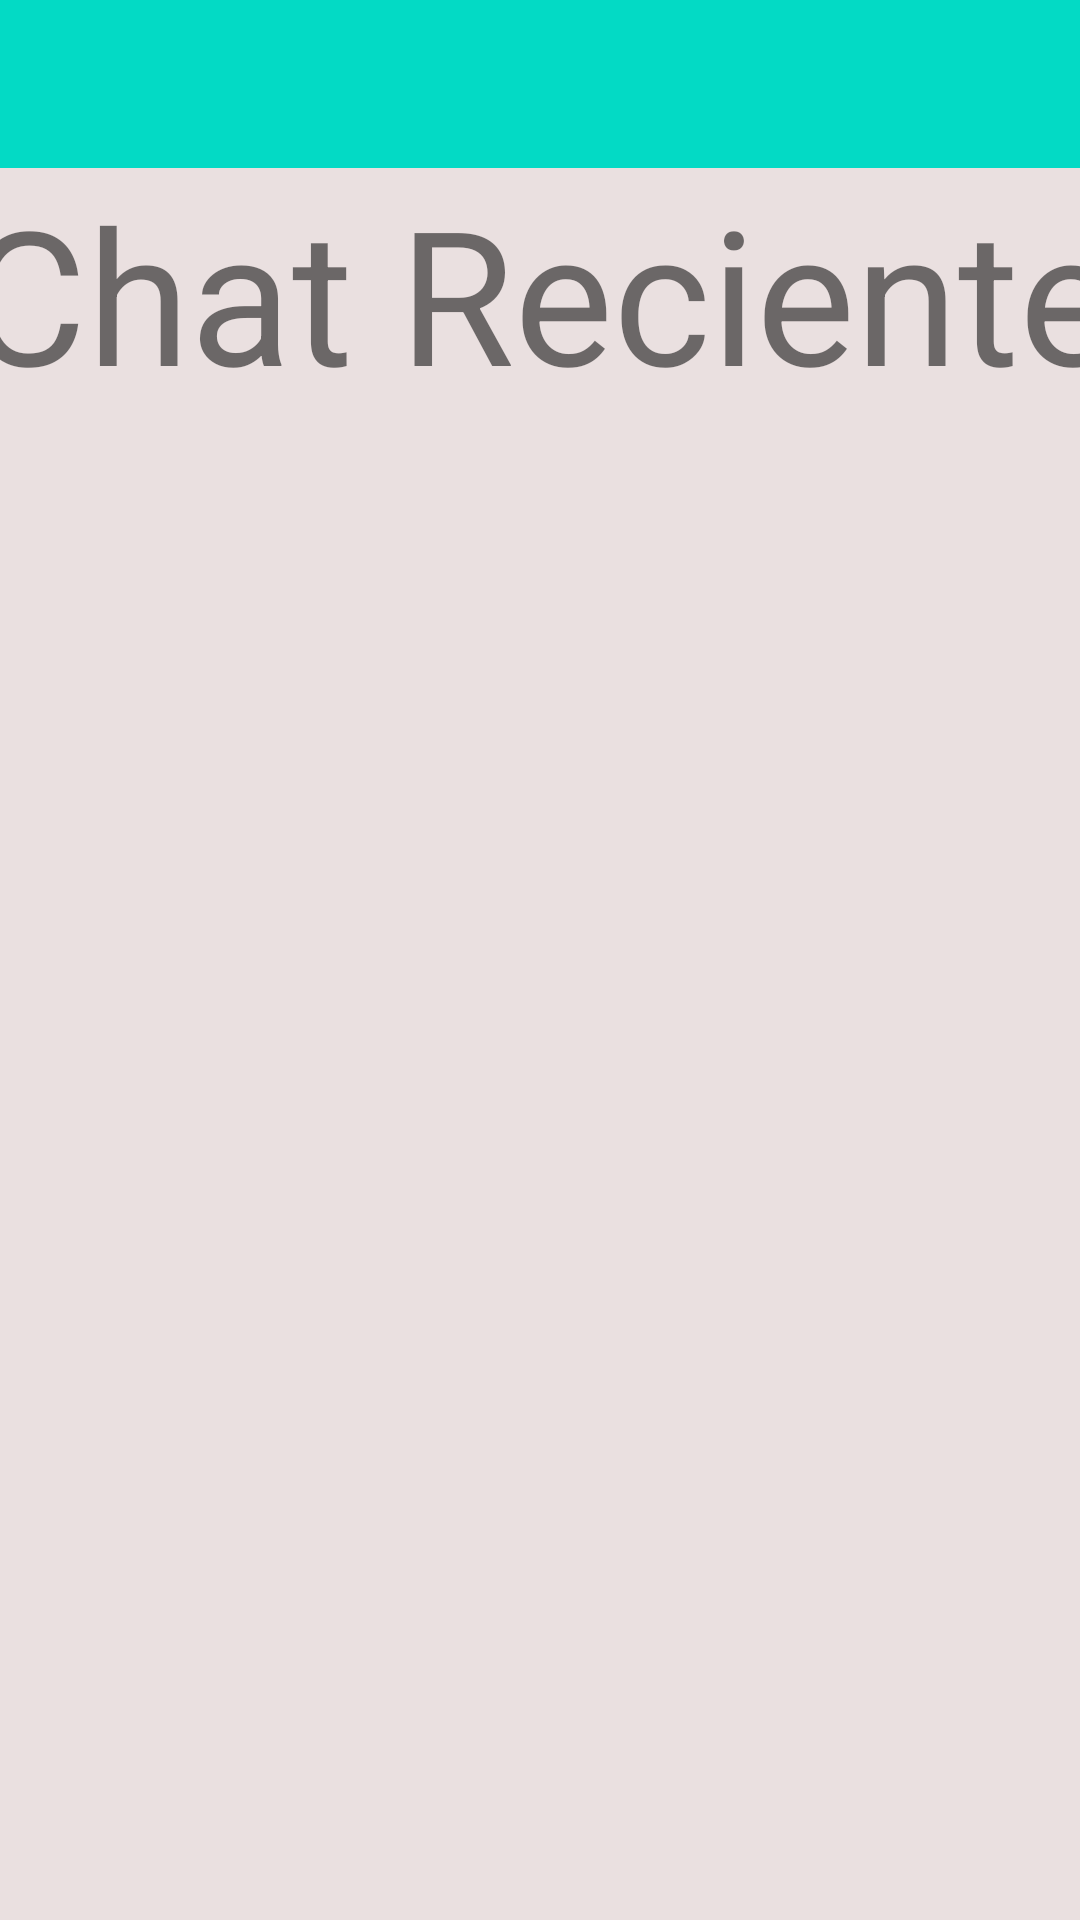

Reconstruct the res/layout file that produces this screen, plus the resources it refers to.
<!-- AndroidManifest.xml: application theme Theme.ChatDAA -->
<!-- res/layout/activity_chat_reciente.xml -->
<?xml version="1.0" encoding="utf-8"?>
<androidx.drawerlayout.widget.DrawerLayout xmlns:android="http://schemas.android.com/apk/res/android"
    xmlns:app="http://schemas.android.com/apk/res-auto"
    xmlns:tools="http://schemas.android.com/tools"
    android:id="@+id/ppi_1"
    android:layout_width="match_parent"
    android:layout_height="match_parent"
    android:background="@color/redgrey"
    tools:context=".ChatReciente">

    <androidx.constraintlayout.widget.ConstraintLayout
        android:layout_width="match_parent"
        android:layout_height="match_parent">

        <include
            android:id="@+id/include2"
            layout="@layout/toolbar"
            android:layout_width="wrap_content"
            android:layout_height="wrap_content"
            android:layout_marginBottom="87dp"
            app:layout_constraintBottom_toTopOf="@+id/list_chat_reciente"
            app:layout_constraintStart_toStartOf="parent"
            app:layout_constraintTop_toTopOf="parent" />

        <TextView
            android:id="@+id/txt_chat"
            android:layout_width="386dp"
            android:layout_height="86dp"
            android:text="@string/chat_reciente"
            android:textAlignment="center"
            app:autoSizeTextType="uniform"
            app:layout_constraintEnd_toEndOf="parent"
            app:layout_constraintStart_toStartOf="parent"
            app:layout_constraintTop_toBottomOf="@+id/include2" />

        <ListView
            android:id="@+id/list_chat_reciente"
            android:layout_width="0dp"
            android:layout_height="0dp"
            app:layout_constraintBottom_toBottomOf="parent"
            app:layout_constraintEnd_toEndOf="parent"
            app:layout_constraintStart_toStartOf="parent"
            app:layout_constraintTop_toBottomOf="@+id/include2" />

    </androidx.constraintlayout.widget.ConstraintLayout>

    <com.google.android.material.navigation.NavigationView
        android:id="@+id/nav_1"
        android:layout_width="match_parent"
        android:layout_height="match_parent"
        android:layout_gravity="start"
        app:headerLayout="@layout/header"
        app:menu="@menu/menu" />
</androidx.drawerlayout.widget.DrawerLayout>
<!-- res/layout/toolbar.xml (included above) -->
<?xml version="1.0" encoding="utf-8"?>
<androidx.coordinatorlayout.widget.CoordinatorLayout xmlns:android="http://schemas.android.com/apk/res/android"
    xmlns:app="http://schemas.android.com/apk/res-auto"


    android:layout_width="match_parent"
    android:layout_height="wrap_content">

    <com.google.android.material.appbar.AppBarLayout
        android:id="@+id/appbar"

        android:layout_width="match_parent"
        android:layout_height="wrap_content">

        <com.google.android.material.appbar.CollapsingToolbarLayout
            android:layout_width="match_parent"
            android:layout_height="wrap_content"
            app:contentScrim="?attr/colorPrimary"
            app:layout_scrollFlags="scroll|exitUntilCollapsed"

            app:toolbarId="@+id/toolbar">


            <androidx.appcompat.widget.Toolbar
                android:id="@+id/toolbar"
                android:layout_width="match_parent"
                android:layout_height="?attr/actionBarSize"
                android:background="@color/teal_200"></androidx.appcompat.widget.Toolbar>

        </com.google.android.material.appbar.CollapsingToolbarLayout>
    </com.google.android.material.appbar.AppBarLayout>


</androidx.coordinatorlayout.widget.CoordinatorLayout>
<!-- res/layout/header.xml (included above) -->
<?xml version="1.0" encoding="utf-8"?>
<androidx.constraintlayout.widget.ConstraintLayout xmlns:android="http://schemas.android.com/apk/res/android"
    xmlns:app="http://schemas.android.com/apk/res-auto"
    xmlns:tools="http://schemas.android.com/tools"
    android:layout_width="match_parent"
    android:layout_height="wrap_content"
    android:background="@color/redgrey">

    <ImageView
        android:id="@+id/image_user"
        android:layout_width="180dp"
        android:layout_height="127dp"
        android:layout_marginTop="16dp"
        android:layout_marginBottom="22dp"
        android:contentDescription="@string/inicio"
        android:onClick="config"
        app:layout_constraintBottom_toTopOf="@+id/name_user"
        app:layout_constraintEnd_toEndOf="parent"
        app:layout_constraintHorizontal_bias="0.497"
        app:layout_constraintStart_toStartOf="parent"
        app:layout_constraintTop_toTopOf="parent"
        app:srcCompat="@drawable/icon_image" />

    <TextView
        android:id="@+id/name_user"
        android:layout_width="170dp"
        android:layout_height="93dp"
        android:text="Usuario"
        android:textAlignment="textStart"
        app:autoSizeTextType="uniform"
        app:layout_constraintEnd_toEndOf="parent"
        app:layout_constraintStart_toStartOf="parent"
        app:layout_constraintTop_toBottomOf="@+id/image_user" />
</androidx.constraintlayout.widget.ConstraintLayout>
<!-- resources referenced by this layout -->
<resources>
  <color name="redgrey">#EAE0E0</color>
  <color name="teal_200">#FF03DAC5</color>
  <string name="chat_reciente">Chat Reciente</string>
  <string name="inicio">Inicio</string>
  <style name="Theme.ChatDAA" parent="Theme.MaterialComponents.DayNight.NoActionBar">
          
          <item name="colorPrimary">@color/purple_500</item>
          <item name="colorPrimaryVariant">@color/purple_700</item>
          <item name="colorOnPrimary">@color/white</item>
          
          <item name="colorSecondary">@color/teal_200</item>
          <item name="colorSecondaryVariant">@color/teal_700</item>
          <item name="colorOnSecondary">@color/black</item>
          
          <item name="android:statusBarColor" tools:targetApi="l">?attr/colorPrimaryVariant</item>
          
      </style>
  <color name="purple_500">#FF6200EE</color>
  <color name="purple_700">#FF3700B3</color>
  <color name="white">#FFFFFFFF</color>
  <color name="teal_700">#FF018786</color>
  <color name="black">#FF000000</color>
</resources>
